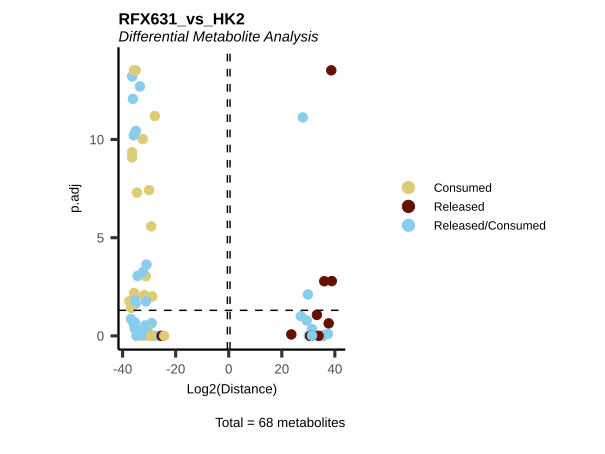

The file beside this chart, header and first rows:
Metabolite, Log2(Distance), p.adj, t.val, CoRe_specific, CoRe, Mean_RFX631, Mean_HK2, MS51-36, MS51-37, MS51-38, MS51-39, MS51-40, MS51-07, MS51-08, MS51-09, MS51-10, HMDB, KEGG.ID, KEGGCompound, Pathway
2-hydroxyglutarate, 30.19, 0.9752, 1227846675, Released in RFX631 and Consumed HK2, Released/Consumed, 57113590, -1170733085, 3754713097, -1456867212, -3506443609, -493218442, 1987384114, -2039334660, -62387060, -1360366635, -1220843984, HMDB0059655, C02630, 2-Hydroxyglutarate, Citrate cycle (TCA cycle)
2-ketoglutarate, -30.67, 0.9826, -1703326515, Consumed, Consumed, -3208820828, -1505494313, 4018459529, -3883872842, -5873875760, -4299797368, -6005017696, 25418117, 2178871678, -10602589048, 2376322001, HMDB0000208, C00026, 2-Oxoglutarate, Citrate cycle (TCA cycle)
3-Dehydro-L-threonate, -35.59, 0.01266, -51678995157, Consumed, Consumed, -115450384014, -63771388857, -89195473056, -117242567759, -133228043753, -121694644203, -115891191300, -35097995156, -24458287105, -131554309455, -63974963712, NA, NA, NA, Amino acid metabolism
acetylcarnitine, 30.66, 1, 1700616498, Released, Released, 16765980849, 15065364351, -56042517056, -19971947693, 246273166535, -247763343188, 161334545647, -52482228497, -219612435294, 233578807182, 98777314012, HMDB0000201, C02571, O-Acetylcarnitine, Fatty acyl carnitines
acetylcholine, -29.03, 0.2235, -548510942, Consumed in RFX631  and Released HK2, Released/Consumed, -394127102, 154383839, -961552564, -528903735, -250005331, -68936057, -161237824, -342192178, 30086731, 680679752, 248961052, HMDB0000895, C01996, Acetylcholine, Glycerophospholipid metabolism
acetylornithine, 31.4, 0.4549, 2832482137, Released in RFX631 and Consumed HK2, Released/Consumed, 1667343550, -1165138587, 6859820982, 856852739, 1036689137, 2284958122, -2701603230, 1386602540, -1795182090, -1621664003, -2630310797, HMDB0003357, C00437, N-Acetylornithine, Arginine and proline metabolism
aconitate, -32.37, 9.50257650345065e-11, -5534069315, Consumed, Consumed, -12599564334, -7065495019, -11360433599, -12738358445, -13179231487, -13118526687, -12601271452, -5879375452, -7675998933, -7471710517, -7234895175, HMDB0000072, C00417, cis-Aconitate, Citrate cycle (TCA cycle)
alanine, -36.38, 6.13953332617712e-14, -89339949957, Consumed in RFX631  and Released HK2, Released/Consumed, -86874387421, 2465562536, -89326066951, -94362805758, -86923519323, -75717638461, -88041906613, -3988581209, 3891615751, -2750311691, 12709527294, HMDB0000161, C00041, L-Alanine, Amino acid metabolism
arginine, 35.24, 0.9996, 40560780739, Released, Released, 130193709345, 89632928606, 250558225461, 242277303280, -43617486134, 187513371277, 14237132839, 214518914353, 263774882373, -64606101190, -55155981114, HMDB0000517, C00062, L-Arginine, Amino acid metabolism
asparagine, -30.67, 0.4194, -1704614412, Consumed, Consumed, -2197274036, -492659624, -3357628063, -1351654089, -2919647599, -1706447671, -1650992756, 1719456858, 529444882, -4762238566, 542698330, HMDB0000168, C00152, L-Asparagine, Amino acid metabolism
aspartate, -35.07, 2.99760216648792e-14, -36164813179, Consumed, Consumed, -39543190402, -3378377223, -35521940367, -38810618405, -43201363894, -41259003829, -38923025511, -2162203252, -991865263, -6175071865, -4184368511, HMDB0000191, C00049, L-Aspartate, Amino acid metabolism
betaine, 37.4, 0.7878, 181952197682, Released in RFX631 and Consumed HK2, Released/Consumed, 113614378458, -68337819223, 279673490681, 8657928811, 319068440642, 109529995415, -148857963257, 154302277209, -92558960888, -535326224008, 200231630794, HMDB0000043, C00719, Betaine, Not assigned
butyryl-carnitine, -33.45, 1.98285832198053e-13, -11715615995, Consumed in RFX631  and Released HK2, Released/Consumed, -11339750507, 375865488, -11756375801, -11487239432, -11312942749, -11774354011, -10367840541, -1349785601, -3074821, 1978777455, 877544920, HMDB0002013, C02862, O-Butanoylcarnitine, Fatty acyl carnitines
carbamoyl phosphate, -27.95, 0.997, -258889727, Consumed in RFX631  and Released HK2, Released/Consumed, -191799170, 67090558, 245755265, 179852914, -82691235, -699584785, -602328007, 267709397, -287718583, 617013560, -328642142, HMDB0001096, C00169, Carbamoyl phosphate, Purine metabolism
carnitine, -36.84, 0.1371, -123327983983, Consumed in RFX631  and Released HK2, Released/Consumed, -106077105097, 17250878886, -184678310760, -46337179622, -111171978926, -160909129151, -27288927026, -61735875950, 54052476510, 7421453548, 69265461438, NA, C00487, Carnitine, Fatty acyl carnitines
citrulline, -35.12, 0.02287, -37211219393, Consumed in RFX631  and Released HK2, Released/Consumed, -32340254998, 4870964395, -13238248011, -25653843743, -47276574082, -43719743915, -31812865239, -15440628470, 24486276080, 14320420726, -3882210754, HMDB0000904, C00327, L-Citrulline, Arginine and proline metabolism
creatine, 37.67, 0.231, 219220591242, Released, Released, 231834854463, 12614263221, 156278801440, 288442395, 309906409172, 487767606278, 204933013027, 556511519, 96176720682, -74142068525, 27865889209, HMDB0000064, C00300, Creatine, Arginine and proline metabolism
creatinine, 35.38, 0.9936, 44774324095, Released in RFX631 and Consumed HK2, Released/Consumed, 34703339241, -10070984854, -39511231005, 8043211923, 89862488131, 89628780898, 25493446256, 25922200657, -39655072000, -86925550652, 60374482578, HMDB0000562, C00791, Creatinine, Arginine and proline metabolism
cystine, -34.59, 5.0767438586341e-08, -25854316384, Consumed, Consumed, -30011430367, -4157113983, -27196043882, -28741784588, -32893291599, -33361164922, -27864866842, -8730933727, -9018407409, 11413044367, -10292159160, HMDB0000192, C00491, L-Cystine, Cysteine and methionine metabolism
dihydroorotate, 27.91, 7.51021467237933e-12, 251571407, Released in RFX631 and Consumed HK2, Released/Consumed, 242550956, -9020451, 238120133, 271333851, 218039408, 238970019, 246291370, -30100934, -28007405, -28599277, 50625813, HMDB0003349, C00337, (S)-Dihydroorotate, Pyrimidine metabolism
fumarate, -31.87, 0.008546, -3931530574, Consumed, Consumed, -8469845141, -4538314566, -6758699436, -8546794158, -9746081632, -8757111583, -8540538895, -2540243507, -1554022590, -9593095322, -4465896847, HMDB0000134, C00122, Fumarate, Citrate cycle (TCA cycle)
gluconate, -32.72, 0.9962, -7074675749, Consumed, Consumed, -25093181413, -18018505664, -22674897263, -28643874702, -26985535810, -23250636044, -23910963245, -17429322164, -16252042282, -22602520297, -15790137913, HMDB0000625, C00257, D-Gluconic acid, Pentose phosphate pathway
glucose, -35.01, 3.65862895534974e-11, -34633496239, Consumed in RFX631  and Released HK2, Released/Consumed, -32544661808, 2088834431, -36534778682, -30386497051, -28149778479, -35772164329, -31880090496, -2939785194, 2822869755, 9961301430, -1489048268, HMDB0003345, C00267, alpha-D-Glucose, Glycolysis / Gluconeogenesis
glutamate, -36.43, 4.47823222948784e-10, -92372895331, Consumed, Consumed, -100764179668, -8391284336, -111588553979, -90491659149, -114095667379, -96179253643, -91465764188, 7022626626, 6623781310, -30232252736, -16979292545, HMDB0000148, C00025, L-Glutamate, Amino acid metabolism
glutamine, 38.66, 2.99760216648792e-14, 434472530010, Released, Released, 437699173206, 3226643196, 423432729364, 465030582500, 419500438983, 441188866789, 439343248393, 23332284787, 5747029427, -13434755682, -2737985749, HMDB0000641, C00064, L-Glutamine, Amino acid metabolism
glycerylphosphorylcholine, -31.38, 0.8948, -2797025903, Consumed in RFX631  and Released HK2, Released/Consumed, -2779800095, 17225807, -4422456680, -5624163038, -2798947812, 51714814, -1105147761, -4962553097, 4305943463, -109285244, 834798107, HMDB0252858, NA, NA, Not assigned
glycine, -28.84, 0.009786, -479352417, Consumed, Consumed, -504255264, -24902846, -439530319, -342322362, -544121919, -741771057, -453530661, -18956756, 43610188, -163296880, 39032062, HMDB0000123, C00037, Glycine, Amino acid metabolism
histidine, -36.75, 0.0381, -115670934566, Consumed, Consumed, -131415659362, -15744724796, -82769806267, -126505280560, -195993852929, -101592921492, -150216435563, 64219265170, -19479952725, -112891605797, 5173394168, HMDB0000177, C00135, L-Histidine, Amino acid metabolism
hydroxyphenyllactic acid, -26.22, 0.9973, -78123405, Consumed in RFX631  and Released HK2, Released/Consumed, -43886241, 34237164, -110995353, -2894814, -123570521, -173075608, 191105089, -130782926, 68251110, -4083086, 203563557, HMDB0000755, C03672, 3-(4-Hydroxyphenyl)lactate, Not assigned
hydroxyphenylpyruvate, -27.84, 6.34592378645493e-12, -240873774, Consumed, Consumed, -247063076, -6189302, -224451515, -248771220, -233167572, -244873086, -284051988, -43975013, -11904636, 30159320, 963120, NA, NA, NA, Not assigned
hydroxyproline, -33.92, 0.5623, -16285896499, Consumed in RFX631  and Released HK2, Released/Consumed, -12783958082, 3501938417, -11369101558, -16325796737, -1717708844, -6876383395, -27630799877, 7047480574, -10634916064, 3249961249, 14345227907, HMDB0000725, C01157, L-Hydroxyproline, Amino acid metabolism
hypoxanthine, 27.18, 0.09848, 151565894, Released in RFX631 and Consumed HK2, Released/Consumed, 149579180, -1986714, 80368521, 242003668, 208918866, 71453001, 145151845, -97295266, -113712908, 107377694, 95683625, HMDB0000157, C00262, Hypoxanthine, Purine metabolism
isovalerylcarnitine, -25.31, 1, -41715026, Released, Released, 83864570, 125579596, -96330052, 170409065, -71201623, -139680650, 556126112, -123309342, 40299235, 541807553, 43520939, HMDB0000688, C20826, Isovalerylcarnitine, Fatty acyl carnitines
KMV+KIC, -31.2, 0.5354, -2467531694, Consumed in RFX631  and Released HK2, Released/Consumed, -1724211246, 743320448, -944293781, -1743204621, -886118734, -2545366112, -2502072982, -2330313996, -1468160486, 8671873755, -1900117479, NA, NA, NA, Valine, leucine and isoleucine biosynthe…
lactate, 38.84, 0.001625, 492632482387, Released, Released, 544280603627, 51648121240, 447569878930, 476219636235, 677834038759, 583440474483, 536338989728, -232834927158, -127401825270, 612914766375, -46085528987, HMDB0000190, C00186, (S)-Lactate, Glycolysis / Gluconeogenesis
leucine+isoleucine, -35.7, 0.2626, -55663018972, Consumed in RFX631  and Released HK2, Released/Consumed, -43688462833, 11974556140, -73342382129, -17320992903, -38012308968, -57900151229, -31866478934, -46666256348, -24347523683, 147874202963, -28962198373, NA, NA, NA, Valine, leucine and isoleucine biosynthe…
linoleic acid, 23.59, 0.8464, 12610638, Released, Released, 24199126, 11588488, 29283338, 26803509, 26756216, 4835333, 33317233, -2525344, -1027094, 30327204, 19579185, HMDB0000673, C01595, Linoleate, Fatty acid biosynthesis
lysine, 33.86, 0.9908, 15596682150, Released, Released, 42580683039, 26984000889, 64158017670, 60543179496, 8886477534, 43427868786, 35887871708, 30678638829, 71883903876, -8735064875, 14108525725, HMDB0000182, C00047, L-Lysine, Amino acid metabolism
malate, -35.63, 0.006594, -53000805868, Consumed, Consumed, -116897143643, -63896337775, -89685337391, -119106900003, -135238758194, -123146553975, -117308168653, -37154783226, -26877587263, -125188798306, -66364182305, HMDB0000156, C00149, (S)-Malate, Citrate cycle (TCA cycle)
methionine, -35.79, 6.1225580161306e-11, -59444381656, Consumed in RFX631  and Released HK2, Released/Consumed, -56689325775, 2755055881, -64959128433, -46661298762, -61820098440, -61023141488, -48982961750, -4689415299, 2956089886, 14113439802, -1359890864, HMDB0000696, C00073, L-Methionine, Amino acid metabolism
methylarginine, 31.16, 0.9918, 2398031309, Released, Released, 4323151383, 1925120074, 7630129159, 8033160594, -1459755119, 6401938903, 1010283377, 6381814738, 9519422284, -7131257067, -1069499659, HMDB0250980, NA, NA, Amino acid metabolism
methylaspartate, -36.42, 8.03018762596253e-10, -91839657570, Consumed, Consumed, -100178358176, -8338700606, -111255197710, -89535638055, -114581429697, -94332777588, -91186747830, 7380973487, 6693610796, -29556437959, -17872948748, HMDB0002393, C12269, N-Methyl-D-aspartic acid, Not assigned
myo-inositol, 33.24, 0.08535, 10151505343, Released, Released, 11062591051, 911085708, 1408282452, 12734606072, 14255452309, 16098953726, 10815660696, 8224015421, 5356772625, -17174370665, 7237925451, HMDB0000211, C00137, myo-Inositol, Not assigned
N-acetylaspartate, -35.75, 2.99760216648792e-14, -57711840680, Consumed, Consumed, -60193951709, -2482111029, -57148851387, -60030894771, -61738316125, -61240641404, -60811054858, -8165857471, -1286721425, 3754515716, -4230380937, HMDB0000812, C01042, N-Acetyl-L-aspartate, Alanine, aspartate and glutamate metabol…
N-acetylglutamate, -30.01, 3.74706498051935e-08, -1078028063, Consumed, Consumed, -1099141293, -21113231, -1249646584, -1077890314, -1190892043, -1015460849, -961816675, -70875181, 108121064, -142991925, 21293120, HMDB0001138, C00624, N-Acetyl-L-glutamate, Amino acid metabolism
N-acetylneuramic acid, 29.39, 0.1643, 705436280, Released in RFX631 and Consumed HK2, Released/Consumed, 669177385, -36258896, 867848069, 392424839, 729557108, 510984677, 845072229, -724034373, 138147325, 715375413, -274523949, HMDB0000230, C19910, N-Acetyl-beta-neuraminate, Not assigned
oleic acid, -31.01, 0.000233, -2155555473, Consumed in RFX631  and Released HK2, Released/Consumed, -1898575465, 256980009, -2091550177, -1424509747, -2438987776, -2077902046, -1459927577, -695896530, -563012883, 1817298674, 469530774, HMDB0000207, C00712, (9Z)-Octadecenoic acid, Not assigned
ornithine, -34.32, 0.000878, -21416634194, Consumed in RFX631  and Released HK2, Released/Consumed, -15594567922, 5822066272, -11909020937, -13275148248, -23650716861, -11912005971, -17225947594, -4502620682, 19628357906, 10328326374, -2165798511, HMDB0000214, C00077, L-Ornithine, Amino acid metabolism
orotate, -29.2, 2.64249028725239e-06, -618547219, Consumed, Consumed, -655225563, -36678343, -530220432, -618270011, -755296221, -625118621, -747222529, -113762365, -166386110, 163720071, -30284970, HMDB0000226, C00295, Orotate, Pyrimidine metabolism
palmitate, -30.61, 0.6025, -1643177064, Consumed in RFX631  and Released HK2, Released/Consumed, -1469741470, 173435594, -2006411688, -731457738, -2646045019, -1902211339, -62581566, -1249160674, -1604280477, 3341439892, 205743637, HMDB0000220, C00249, Hexadecanoic acid, Fatty acid biosynthesis
pantothenate, -29.25, 1, -638420092, Consumed, Consumed, -976253538, -337833446, -5654790992, -995362617, -2130846609, -1060800104, 4960532633, 2106678638, 3915602741, -12312316954, 4938701793, HMDB0000210, C00864, Pantothenate, Vitamin digestion and absorption
phenylalanine, -35.39, 0.4128, -44957905394, Consumed in RFX631  and Released HK2, Released/Consumed, -32510713283, 12447192111, -34812500906, -51041570889, -17973127792, -70309374229, 11583007400, -24590281957, -16890315332, 124475437831, -33206072098, HMDB0000159, C00079, L-Phenylalanine, Amino acid metabolism
phosphocholine, 29.84, 0.00779, 963286663, Released in RFX631 and Consumed HK2, Released/Consumed, 323719162, -639567501, 441349396, -41645518, 128084949, 363670121, 727136862, -991973550, -391498509, -694234679, -480563268, NA, NA, NA, Not assigned
proline, -37.46, 0.01697, -188969970959, Consumed, Consumed, -218691634082, -29721663124, -164865821486, -267590276207, -275280706250, -188280518557, -197440847912, 32274533586, 13730519698, -105136523953, -59755181826, HMDB0000162, C00148, L-Proline, Amino acid metabolism
propionylcarnitine, -31.24, 0.01756, -2531176361, Consumed in RFX631  and Released HK2, Released/Consumed, -2221493564, 309682797, -2822357081, -2505247858, -1962322302, -2735924466, -1081616113, -173235115, -1202741402, 2320759506, 293948198, HMDB0000824, C03017, O-Propanoylcarnitine, Fatty acyl carnitines
pyroglutamic-acid, 36.02, 0.001653, 69717164695, Released, Released, 80869081187, 11151916493, 72747174892, 110872285297, 45913408896, 78630294385, 96182242467, -221030569, -1843712043, 58966732917, -12294324334, HMDB0000267, C01879, 5-Oxoproline, Glutathione metabolism
pyruvate, -36.12, 8.50985948375182e-13, -74894332278, Consumed in RFX631  and Released HK2, Released/Consumed, -73139722221, 1754610057, -73807173302, -72224551129, -72981580196, -73401346995, -73283959484, -6770469438, -7340625555, 27227511412, -6097976190, HMDB0000243, C00022, Pyruvate, Glycolysis / Gluconeogenesis
serine, -31.17, 0.0009188, -2414418456, Consumed, Consumed, -2476144429, -61725972, -2150528262, -1241955370, -3199667801, -4124256681, -1664314029, -921090999, 116254523, 343467335, 214465251, HMDB0000187, C00065, L-Serine, Amino acid metabolism
stearic acid, -32.24, 0.0005627, -5065794905, Consumed in RFX631  and Released HK2, Released/Consumed, -4908971708, 156823197, -5503103996, -4477950435, -6046668617, -5100152827, -3416982666, -1156954425, -2031133596, 2660746553, 1154634255, HMDB0000827, C01530, Octadecanoic acid, Fatty acid biosynthesis
succinate, -31.64, 0.2985, -3346896859, Consumed in RFX631  and Released HK2, Released/Consumed, -3118708884, 228187974, -7898462266, -3309718160, -4388695618, -684927489, 688259112, -601417085, 1646394860, -2551391392, 2419165513, HMDB0000254, C00042, Succinate, Citrate cycle (TCA cycle)
... 8 more rows
